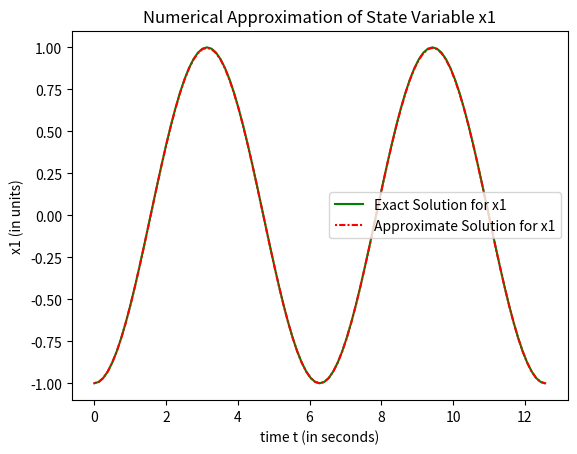

Python code for this plot: (Note: this script raises an exception after producing the figure.)
import numpy as np
import matplotlib.pyplot as plt
from mpl_toolkits.mplot3d import Axes3D
from datetime import datetime
import matplotlib.pyplot as plt
from math import exp, sqrt

import pandas as pd 

__date__ = datetime(2024, 3, 24) # or version string or something
__author__ = "Helena Moyen"

global timestep
global x_sp
global division

interval = 4*np.pi
division = 100
timestep = interval/(division) 
x_sp = np.linspace(0, interval, division)

class CubicSpline:
    def __init__(self, x, y):
        self.x = x
        self.y = y
        self.n = len(x)
        self.a, self.b, self.c, self.d = self.compute_coefficients()

    def compute_coefficients(self):
        h = [self.x[i+1] - self.x[i] for i in range(self.n - 1)]
        alpha = [0] * self.n
        for i in range(1, self.n - 1):
            alpha[i] = 3 * ((self.y[i + 1] - self.y[i]) / h[i] - (self.y[i] - self.y[i - 1]) / h[i - 1])
        l = [1] + [0] * (self.n - 1)
        mu = [0] * self.n
        z = [0] * self.n
        for i in range(1, self.n - 1):
            l[i] = 2 * (self.x[i + 1] - self.x[i - 1]) - h[i - 1] * mu[i - 1]
            mu[i] = h[i] / l[i]
            z[i] = (alpha[i] - h[i - 1] * z[i - 1]) / l[i]
        l[self.n - 1] = 1
        z[self.n - 1] = 0
        c = [0] * self.n
        b = [0] * self.n
        d = [0] * self.n
        for j in range(self.n - 2, -1, -1):
            c[j] = z[j] - mu[j] * c[j + 1]
            b[j] = (self.y[j + 1] - self.y[j]) / h[j] - h[j] * (c[j + 1] + 2 * c[j]) / 3
            d[j] = (c[j + 1] - c[j]) / (3 * h[j])
        a = self.y[:-1]
        return a, b, c, d
    
    def calc_func(self,t,d):

        # Derivada d nao aparece em funcoes que dependem apenas do tempo
        idx = 0
        for i in range(self.n - 1):
            if self.x[i] <= t <= self.x[i + 1]:
                idx = i
                break
        h = t - self.x[idx]
        # print("H:", h)
        # print("t:", t)
        # print("self.x", self.x[idx])
        # print("Length",len(self.x), "Index", idx)
        # print("Parameters",self.a[idx], self.b[idx], self.c[idx], self.d[idx])
        y = self.a[idx] + self.b[idx] * h + self.c[idx] * h ** 2 + self.d[idx] * h ** 3

        return y
    

    def __call__(self, x_eval):
        y_eval = []
        for x in x_eval:
            idx = 0
            for i in range(self.n - 1):
                if self.x[i] <= x <= self.x[i + 1]:
                    idx = i
                    break
            h = x - self.x[idx]
            # print("xzinho", self.x[idx])
            # print("Hzinho", h)
            y = self.a[idx] + self.b[idx] * h + self.c[idx] * h ** 2 + self.d[idx] * h ** 3
            y_eval.append(y)
        return y_eval

def runge_kutta(f, x_0, y_0, h):
    """Three step Runge-Kutta method (RK3)
    Solves first order ODEs
    """
    k_0 = f(x_0, y_0)
    k_1 = f(x_0 + h/2, y_0 + h/2 * k_0)
    k_2 = f(x_0 + h, y_0 - h*k_0 + 2*h*k_1)

    k = 1/6 * (k_0 + 4.0*k_1 + k_2)

    x_1 = x_0 + h
    # y_1 = y_0 + h * k

    return x_1, k


def f1(t, y):
    """Example first order ordinary differential equation (ODE)"""
    
    # Dados de entrada
    x = x_sp

    y = np.cos(x) # Function

    # Criando splines cúbicos para cada conjunto de dados
    spline = CubicSpline(x, y)
    # y3_interp = spline3(x)

    # Avaliando os splines cúbicos em x
    y_func = spline.calc_func(t,y)
    # print("Function;",y3_func)

    return y_func

def f2(t, y):
    """Example first order ordinary differential equation (ODE)"""
    
    # Dados de entrada
    x = x_sp

    y = np.sin(x) # Function

    # Criando splines cúbicos para cada conjunto de dados
    spline = CubicSpline(x, y)
    # y3_interp = spline3(x)

    # Avaliando os splines cúbicos em x
    y_func = spline.calc_func(t,y)
    # print("Function;",y3_func)

    return y_func

def f3(t, y):
    """Example first order ordinary differential equation (ODE)"""
    
    # Dados de entrada
    x = x_sp

    y = np.exp(x) # Function

    # Criando splines cúbicos para cada conjunto de dados
    spline = CubicSpline(x, y)
    # y3_interp = spline3(x)

    # Avaliando os splines cúbicos em x
    y_func = spline.calc_func(t,y)
    # print("Function;",y3_func)

    return y_func

def v_func(values):

    x = x_sp
    splineV = CubicSpline(x,values)
    # func= splineV.calc_func(t,y)
    return splineV.calc_func()


def pos_linear_model(p,v,a,delta):

    return (p+v*delta+(a*delta**2)*0.5)

def vel_linear_model(v,a,delta):

    return (v+a*delta)

def exact_solution(index, derivative, x):

    #Calculating exact solutions for f1,f2 and f3

    if index == 1 and derivative == 1:
        return (-np.cos(x))
    elif index == 1 and derivative ==2:
        return (np.sin(x))
    elif index == 2 and derivative == 1:
        return (-np.sin(x))
    elif index == 2 and derivative ==2:
        return (-np.cos(x))
    elif index == 3 and derivative ==1:
        return (np.exp(x))
    elif index == 3 and derivative ==2:
        return (np.exp(x))

def calculate_error(approximate, exact):
    """Calculate error between approximate and exact solutions"""
    approximate_array = np.array(approximate)
    exact_array = np.array(exact)
    return np.abs(approximate_array - exact_array)

def plot_variable(t_values, exact_values, approx_values, variable_name):
    # Plot the exact and approximate solutions
    plt.plot(t_values, exact_values, label=f'Exact Solution for {variable_name}', color='green')
    plt.plot(t_values, approx_values, label=f'Approximate Solution for {variable_name}', color='red', linestyle=(0,(1,1,3,1)))
    plt.xlabel('time t (in seconds)')
    plt.ylabel(f'{variable_name} (in units)')
    plt.title(f'Numerical Approximation of State Variable {variable_name}')
    plt.legend()
    plt.show()

    # Calculate the error
    error = calculate_error(exact_values, approx_values)

    # Create DataFrame for error
    error_df = pd.DataFrame({
        't': t_values,
        'Exact Solution': exact_values,
        'Approximate Solution (Runge-Kutta)': approx_values,
        'e': error
    })

    # Slice the DataFrame to select only 10 rows in the middle of the interval
    start_index = len(t_values) // 2 - 5
    end_index = len(t_values) // 2 + 5
    error_df_slice = error_df.iloc[start_index:end_index]

    # Convert DataFrame to LaTeX table format
    latex_table = error_df_slice.to_latex(index=False)
    print(f"{variable_name} global error")
    print(latex_table)

    # Display the sliced table in a figure
    plt.figure(figsize=(10, 6))
    table = plt.table(cellText=error_df_slice.values,
                      colLabels=error_df_slice.columns,
                      cellLoc='center',
                      loc='center')
    table.auto_set_font_size(False)
    table.set_fontsize(10)
    table.scale(1.2, 1.2)
    plt.axis('off')
    plt.show()


if __name__=="__main__":
    # Initial values
    t_0 = 0.0

    v_0_1 = 0.0
    x_0_1 = -1

    v_0_2 = -1
    x_0_2 = 0.0

    v_0_3 = 1
    x_0_3 = 1

    # Step length 15Hz aproximadamente
    h = timestep
    

    t_values = [t_0]

    v1_values = [v_0_1]
    x1_values = [x_0_1]

    v2_values = [v_0_2]
    x2_values = [x_0_2]

    v3_values = [v_0_3]
    x3_values = [x_0_3]

    # Calculate solution
    t = t_0

    v1 = v_0_1
    x1 = x_0_1

    v2= v_0_2
    x2 = x_0_2 

    v3 = v_0_3
    x3 = x_0_3

    #Exact solution
    v1_exact_values = [v_0_1]
    x1_exact_values = [x_0_1]

    v2_exact_values = [v_0_2]
    x2_exact_values = [x_0_2]

    v3_exact_values = [v_0_3]
    x3_exact_values = [x_0_3]

    v1_exact = v_0_1
    x1_exact = x_0_1

    v2_exact = v_0_2
    x2_exact = x_0_2

    v3_exact = v_0_3
    x3_exact = x_0_3

    contador = 0
    
    for _ in range(division):
        
        t_last = t
        
        t, a1 = runge_kutta(f1, t_last, v1, h)
        t, a2 = runge_kutta(f2, t_last, v2, h)
        t, a3 = runge_kutta(f3, t_last, v3, h)

        x1 = pos_linear_model(x1,v1,a1,h)
        v1 = vel_linear_model(v1,a1,h)

        x2 = pos_linear_model(x2,v2,a2,h)
        v2 = vel_linear_model(v2,a2,h)

        x3 = pos_linear_model(x3,v3,a3,h)
        v3 = vel_linear_model(v3,a3,h)

        v1_exact = exact_solution(1,2,t)
        x1_exact = exact_solution(1,1,t)
        v1_exact_values.append(v1_exact)
        x1_exact_values.append(x1_exact)

        v2_exact = exact_solution(2,2,t)
        x2_exact = exact_solution(2,1,t)
        v2_exact_values.append(v2_exact)
        x2_exact_values.append(x2_exact)

        v3_exact = exact_solution(3,2,t)
        x3_exact = exact_solution(3,1,t)
        v3_exact_values.append(v3_exact)
        x3_exact_values.append(x3_exact)
        # print(x)
        t_values.append(t)
        v1_values.append(v1)
        x1_values.append(x1)

        v2_values.append(v2)
        x2_values.append(x2)

        v3_values.append(v3)
        x3_values.append(x3)
        # print(t, v)

        contador = contador + 1

    # Plot and analyze each variable
    variables = ['x1', 'x2', 'x3', 'v1', 'v2', 'v3']
    for variable in variables:
        exact_values = globals()[f'{variable}_exact_values']
        approx_values = globals()[f'{variable}_values']
        plot_variable(t_values, exact_values, approx_values, variable)
    

    # Definindo os valores de y1, y2 e y3 em função de x
    y1 = np.sin(x_sp)
    y2 = np.cos(x_sp)
    y3 = np.exp(x_sp)

    # Criando splines cúbicos para cada conjunto de dados
    spline1 = CubicSpline(x_sp, y1)
    spline2 = CubicSpline(x_sp, y2)
    spline3 = CubicSpline(x_sp, y3)

    # Avaliando os splines cúbicos em x
    y1_interp = spline1(x_sp)
    y2_interp = spline2(x_sp)
    y3_interp = spline3(x_sp)

    # Configuração da figura 3D
    fig = plt.figure(figsize=(10, 8))
    ax = fig.add_subplot(111, projection='3d')

    # Plotando os pontos dos splines cúbicos em 3D com linhas contínuas
    ax.plot(y1_interp, y2_interp, y3_interp, color='b', label='Linha dos Splines Cúbicos')
    

    # Configuração dos eixos
    ax.set_xlabel('X1')
    ax.set_ylabel('X2')
    ax.set_zlabel('X3')

    # Adicionando legenda
    plt.legend()

    # Exibição do gráfico
    plt.title('Linha dos Splines Cúbicos em 3D')
    plt.show()

    

